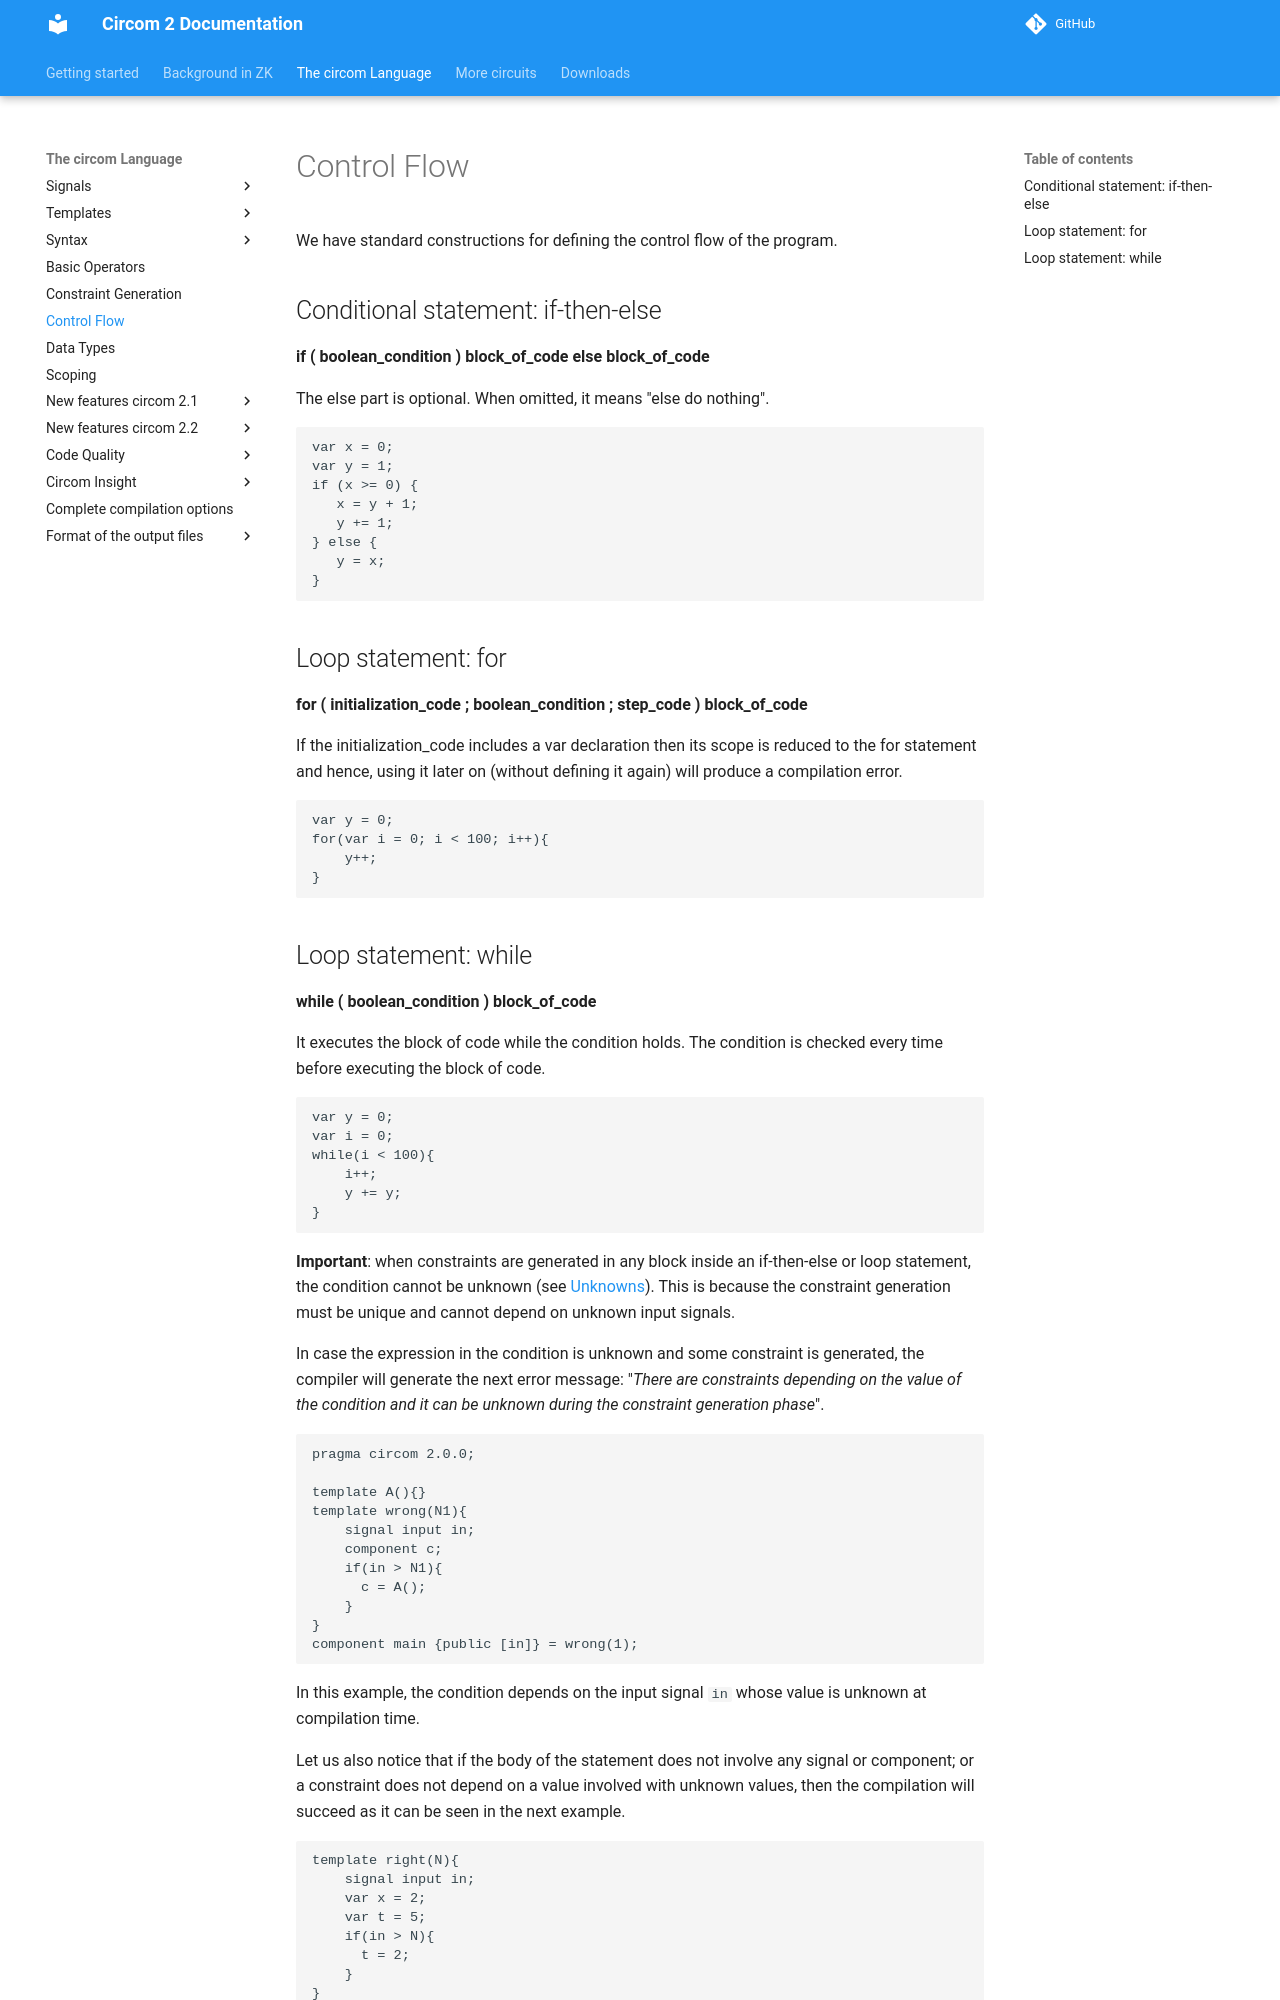

repository: kogisin/circom · page: circom-language/control-flow/index.html · generator: mkdocs

# Control Flow

We have standard constructions for defining the control flow of the program.

## Conditional statement: if-then-else

**if ( boolean_condition ) block_of_code else block_of_code**

The else part is optional. When omitted, it means "else do nothing".

```text
var x = 0;
var y = 1;
if (x >= 0) {
   x = y + 1;
   y += 1;
} else {
   y = x;
}
```

## Loop statement: for

**for ( initialization_code ; boolean_condition ; step_code ) block_of_code**

If the initialization_code includes a var declaration then its scope is reduced to the for statement and hence, using it later on (without defining it again) will produce a compilation error.

```text
var y = 0;
for(var i = 0; i < 100; i++){
    y++;
}
```
